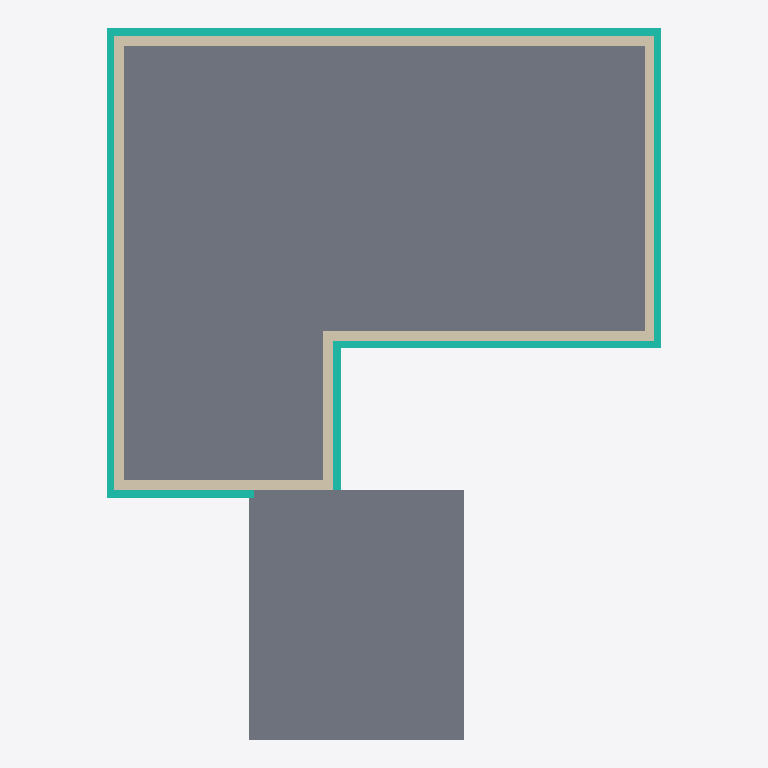
Plan cut of the same IFC building model at storey 'Ebene 4, OK RD' (level 12.34 m, cut at 13.74 m), seen from above with north up, elements coloured by IFC class: 12 walls (beige), 6 curtain walls (teal), 2 slabs (grey). Cut surfaces are drawn darker.
Extent 13.0 m × 16.6 m × 14.0 m (x, y, z). Storeys (6): Ebene 0, OK RD at -0.15 m; Ebene 1, OK RD at 2.96 m; Ebene 2, OK RD at 6.09 m; Ebene 3, OK RD at 9.21 m; Ebene 4, OK RD at 12.34 m; Ebene 4, OK Attika at 12.84 m. Elements (186): 64 IfcWall, 57 IfcColumn, 55 IfcSlab, 7 IfcCurtainWall, 3 IfcStair.

HEADER;
FILE_DESCRIPTION(('ViewDefinition [DesignTransferView_V1.0]'),'2;1');
FILE_NAME('Projektnummer','2021-05-17T10809985:15:51',(''),(''),'The EXPRESS Data Manager Version 5.02.0100.07 : 28 Aug 2013','21.1.21.45 - Exporter 21.1.21.45 - Alternativ-UI 21.1.21.45','');
FILE_SCHEMA(('IFC4'));
ENDSEC;
DATA;
#123=IFCPROJECT('1xRc$zcqXFoAOJyVKSPpo5',#42,'Projektnummer',$,$,'Projektname','Projektstatus',(#114),#109);
#195=IFCSITE('1xRc$zcqXFoAOJyVKSPpo7',#42,'Default',$,$,#194,$,$,.ELEMENT.,$,$,$,$,$);
#138=IFCBUILDING('1xRc$zcqXFoAOJyVKSPpo4',#42,'',$,$,#33,$,'',.ELEMENT.,$,$,$);
#153=IFCBUILDINGSTOREY('1xRc$zcqXFoAOJyVNZcAEt',#42,'Ebene 0, OK RD',$,'Ebene:Ebene',#151,$,'Ebene 0, OK RD',.ELEMENT.,-0.155);
#159=IFCBUILDINGSTOREY('1xRc$zcqXFoAOJyVNZdl5n',#42,'Ebene 1, OK RD',$,'Ebene:Ebene',#158,$,'Ebene 1, OK RD',.ELEMENT.,2.965);
#171=IFCBUILDINGSTOREY('1xRc$zcqXFoAOJyVNZd$h9',#42,'Ebene 2, OK RD',$,'Ebene:Ebene',#170,$,'Ebene 2, OK RD',.ELEMENT.,6.09);
#177=IFCBUILDINGSTOREY('1xRc$zcqXFoAOJyVNZduse',#42,'Ebene 3, OK RD',$,'Ebene:Ebene',#176,$,'Ebene 3, OK RD',.ELEMENT.,9.215);
#183=IFCBUILDINGSTOREY('1xRc$zcqXFoAOJyVNZdwA3',#42,'Ebene 4, OK RD',$,'Ebene:Ebene',#182,$,'Ebene 4, OK RD',.ELEMENT.,12.34);
#189=IFCBUILDINGSTOREY('1xRc$zcqXFoAOJyVNZds8H',#42,'Ebene 4, OK Attika',$,'Ebene:Ebene',#188,$,'Ebene 4, OK Attika',.ELEMENT.,12.835);
#6651=IFCSLAB('3HM0MN_jL5PgkDUPMfl3CS',#42,'Geschossdecke:FFB Dachaufbau:501881',$,'Geschossdecke:FFB Dachaufbau',#6600,#6647,'501881',.FLOOR.);
#12827=IFCSLAB('3C6a6pdOL2Th1UmoqIPD0M',#42,'Geschossdecke:Leno DE 140:512197',$,'Geschossdecke:Leno DE 140',#12797,#12823,'512197',.FLOOR.);
#7585=IFCCURTAINWALL('0K8HxGmSX0h99vKkLD8jdj',#42,'Basiswand:Fassade WD 16.0:503866',$,'Basiswand:Fassade WD 16.0',#7563,#7581,'503866',.NOTDEFINED.);
#7424=IFCCURTAINWALL('0K8HxGmSX0h99vKkLD8iTG',#42,'Basiswand:Fassade WD 16.0:503431',$,'Basiswand:Fassade WD 16.0',#7396,#7420,'503431',.NOTDEFINED.);
#3373=IFCWALL('0i8nVeTTf6ox2YVT2SRF1E',#42,'Basiswand:Leno 120:484053',$,'Basiswand:Leno 120',#3350,#3369,'484053',.NOTDEFINED.);
#7979=IFCWALL('1TlRb$zSf2swJBRKYf5Ao5',#42,'Basiswand:Attika WD 10.0:504893',$,'Basiswand:Attika WD 10.0',#7957,#7975,'504893',.NOTDEFINED.);
#3632=IFCWALL('0i8nVeTTf6ox2YVT2SRF10',#42,'Basiswand:Leno 120:484059',$,'Basiswand:Leno 120',#3610,#3628,'484059',.NOTDEFINED.);
#9244=IFCCURTAINWALL('03aADgFDbDHB$8G5qvaFAe',#42,'Basiswand:Fassade WD 16.0:508237',$,'Basiswand:Fassade WD 16.0',#9222,#9240,'508237',.NOTDEFINED.);
#7831=IFCWALL('1ml4jvg0D0YvF_NQPbsd4Q',#42,'Basiswand:Attika WD 10.0:504426',$,'Basiswand:Attika WD 10.0',#7809,#7827,'504426',.NOTDEFINED.);
#7667=IFCCURTAINWALL('0K8HxGmSX0h99vKkLD8jZy',#42,'Basiswand:Fassade WD 16.0:504107',$,'Basiswand:Fassade WD 16.0',#7645,#7663,'504107',.NOTDEFINED.);
#3884=IFCWALL('0i8nVeTTf6ox2YVT2SRF1w',#42,'Basiswand:Leno 120:484065',$,'Basiswand:Leno 120',#3862,#3880,'484065',.NOTDEFINED.);
#8061=IFCWALL('1TlRb$zSf2swJBRKYf5Ane',#42,'Basiswand:Attika WD 10.0:505040',$,'Basiswand:Attika WD 10.0',#8039,#8057,'505040',.NOTDEFINED.);
#8143=IFCWALL('1TlRb$zSf2swJBRKYf5Arp',#42,'Basiswand:Attika WD 10.0:505291',$,'Basiswand:Attika WD 10.0',#8121,#8139,'505291',.NOTDEFINED.);
#3462=IFCWALL('0i8nVeTTf6ox2YVT2SRF1C',#42,'Basiswand:Leno 100:484055',$,'Basiswand:Leno 100',#3440,#3458,'484055',.NOTDEFINED.);
#8389=IFCCURTAINWALL('01I$HxBHX3xOzQyLCWMlF9',#42,'Basiswand:Fassade WD 16.0:506378',$,'Basiswand:Fassade WD 16.0',#8367,#8385,'506378',.NOTDEFINED.);
#9154=IFCCURTAINWALL('03aADgFDbDHB$8G5qvaFCP',#42,'Basiswand:Fassade WD 16.0:508156',$,'Basiswand:Fassade WD 16.0',#9132,#9150,'508156',.NOTDEFINED.);
#3547=IFCWALL('0i8nVeTTf6ox2YVT2SRF12',#42,'Basiswand:Leno 120:484057',$,'Basiswand:Leno 120',#3525,#3543,'484057',.NOTDEFINED.);
#8225=IFCWALL('1TlRb$zSf2swJBRKYf5Aub',#42,'Basiswand:Attika WD 10.0:505501',$,'Basiswand:Attika WD 10.0',#8203,#8221,'505501',.NOTDEFINED.);
#6542=IFCWALL('1gAfe6Kn1FKPgEkeBkd_l_',#42,'Basiswand:Leno 120:501081',$,'Basiswand:Leno 120',#6520,#6538,'501081',.NOTDEFINED.);
#8307=IFCWALL('1TlRb$zSf2swJBRKYf5A$I',#42,'Basiswand:Attika WD 10.0:505706',$,'Basiswand:Attika WD 10.0',#8285,#8303,'505706',.NOTDEFINED.);
ENDSEC;